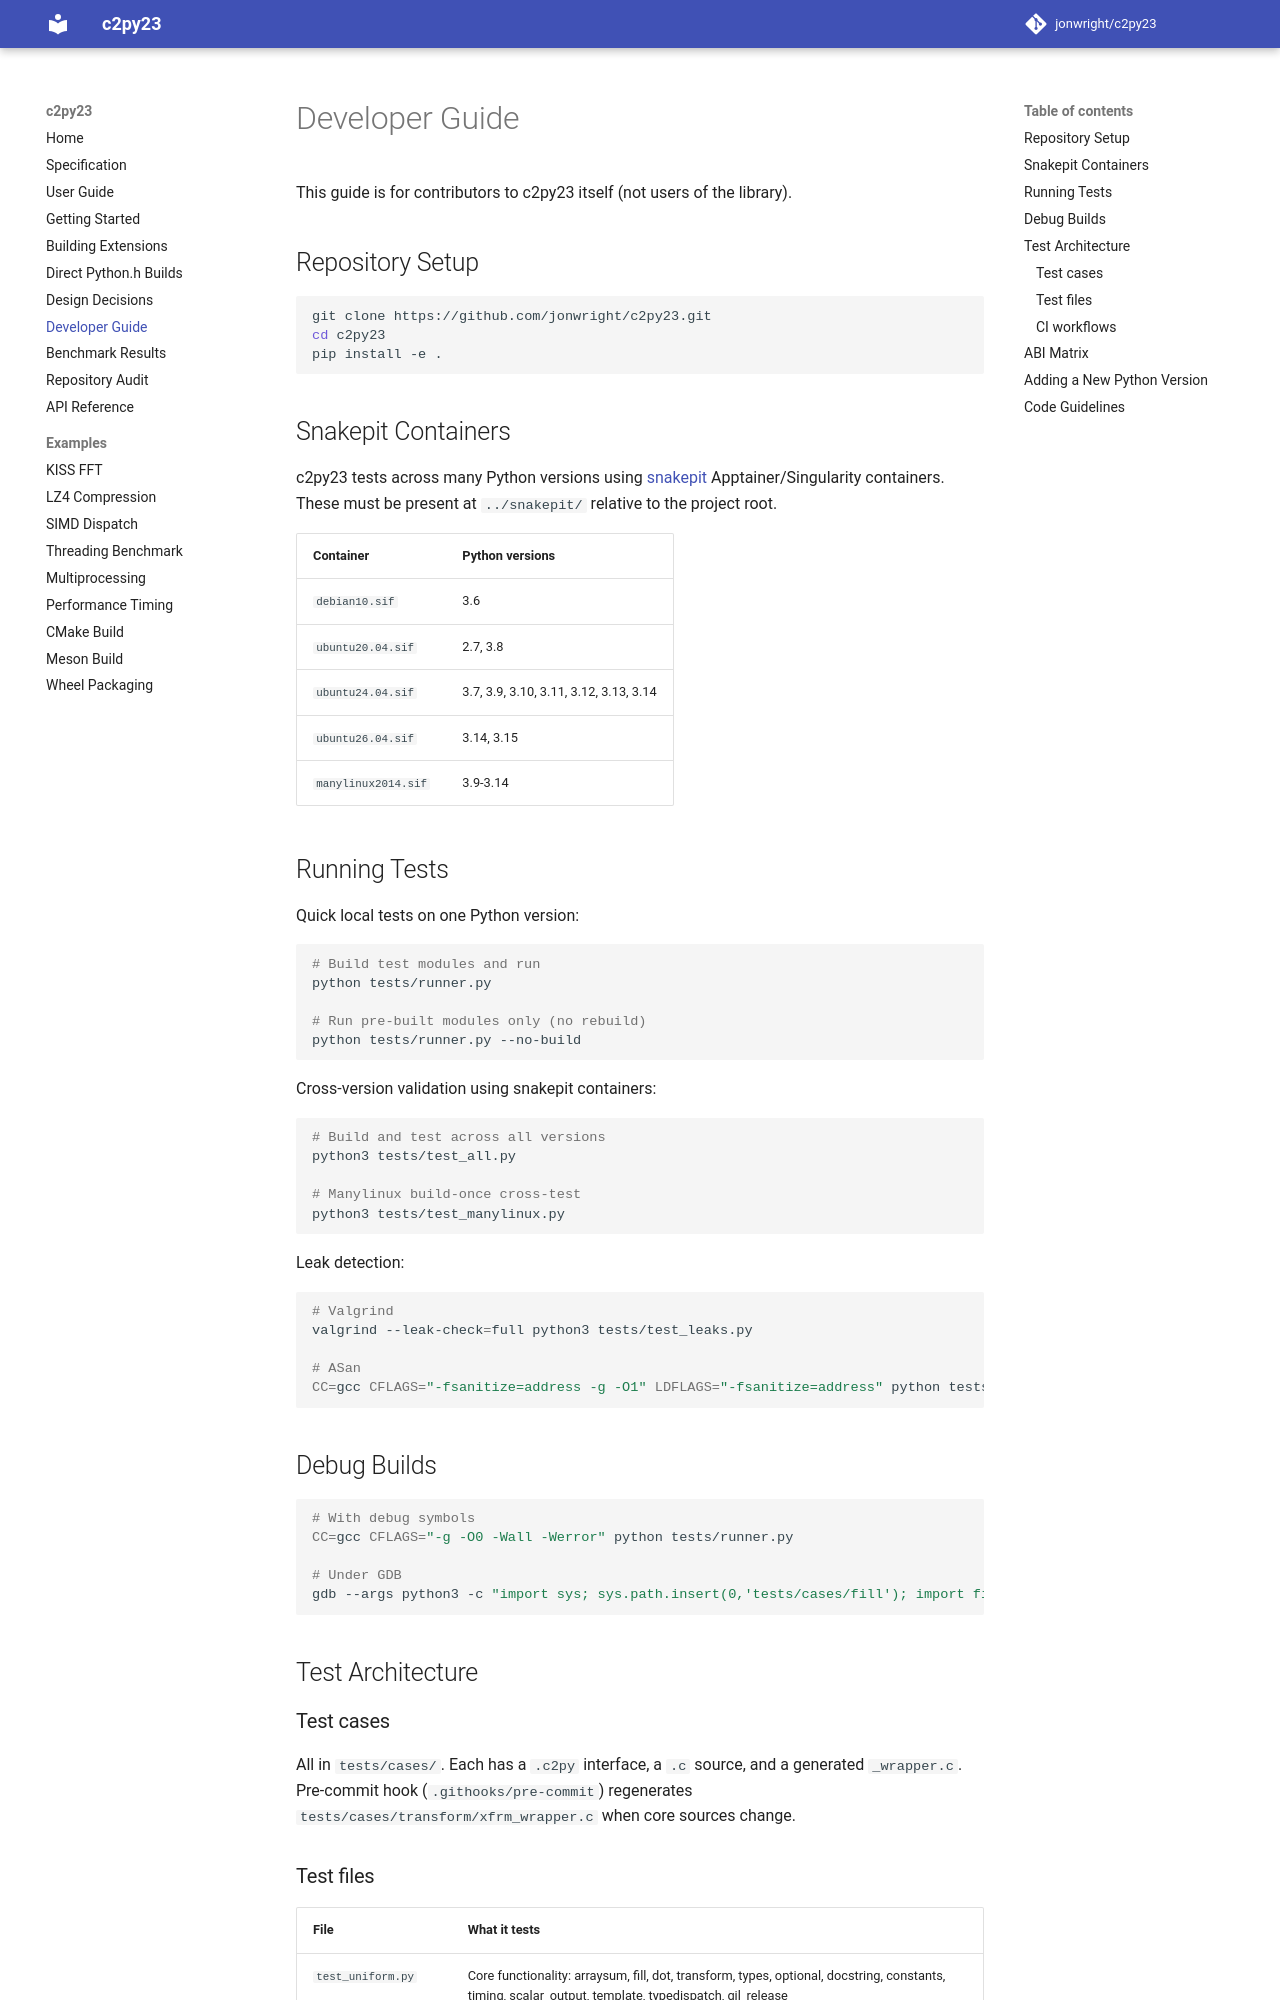

repository: jonwright/c2py23 · page: developer_guide/index.html · generator: mkdocs

# Developer Guide

This guide is for contributors to c2py23 itself (not users of the library).

## Repository Setup

```bash
git clone https://github.com/jonwright/c2py23.git
cd c2py23
pip install -e .
```

## Snakepit Containers

c2py23 tests across many Python versions using [snakepit](https://github.com/jonwright/snakepit)
Apptainer/Singularity containers.  These must be present at `../snakepit/`
relative to the project root.

| Container | Python versions |
|-----------|----------------|
| `debian10.sif` | 3.6 |
| `ubuntu20.04.sif` | 2.7, 3.8 |
| `ubuntu24.04.sif` | 3.7, 3.9, 3.10, 3.11, 3.12, 3.13, 3.14 |
| `ubuntu26.04.sif` | 3.14, 3.15 |
| `manylinux2014.sif` | 3.9-3.14 |

## Running Tests

Quick local tests on one Python version:

```bash
# Build test modules and run
python tests/runner.py

# Run pre-built modules only (no rebuild)
python tests/runner.py --no-build
```

Cross-version validation using snakepit containers:

```bash
# Build and test across all versions
python3 tests/test_all.py

# Manylinux build-once cross-test
python3 tests/test_manylinux.py
```

Leak detection:

```bash
# Valgrind
valgrind --leak-check=full python3 tests/test_leaks.py

# ASan
CC=gcc CFLAGS="-fsanitize=address -g -O1" LDFLAGS="-fsanitize=address" python tests/runner.py
```

## Debug Builds

```bash
# With debug symbols
CC=gcc CFLAGS="-g -O0 -Wall -Werror" python tests/runner.py

# Under GDB
gdb --args python3 -c "import sys; sys.path.insert(0,'tests/cases/fill'); import fillmod; ..."
```

## Test Architecture

### Test cases

All in `tests/cases/`.  Each has a `.c2py` interface, a `.c` source, and a
generated `_wrapper.c`.  Pre-commit hook (`.githooks/pre-commit`) regenerates
`tests/cases/transform/xfrm_wrapper.c` when core sources change.
